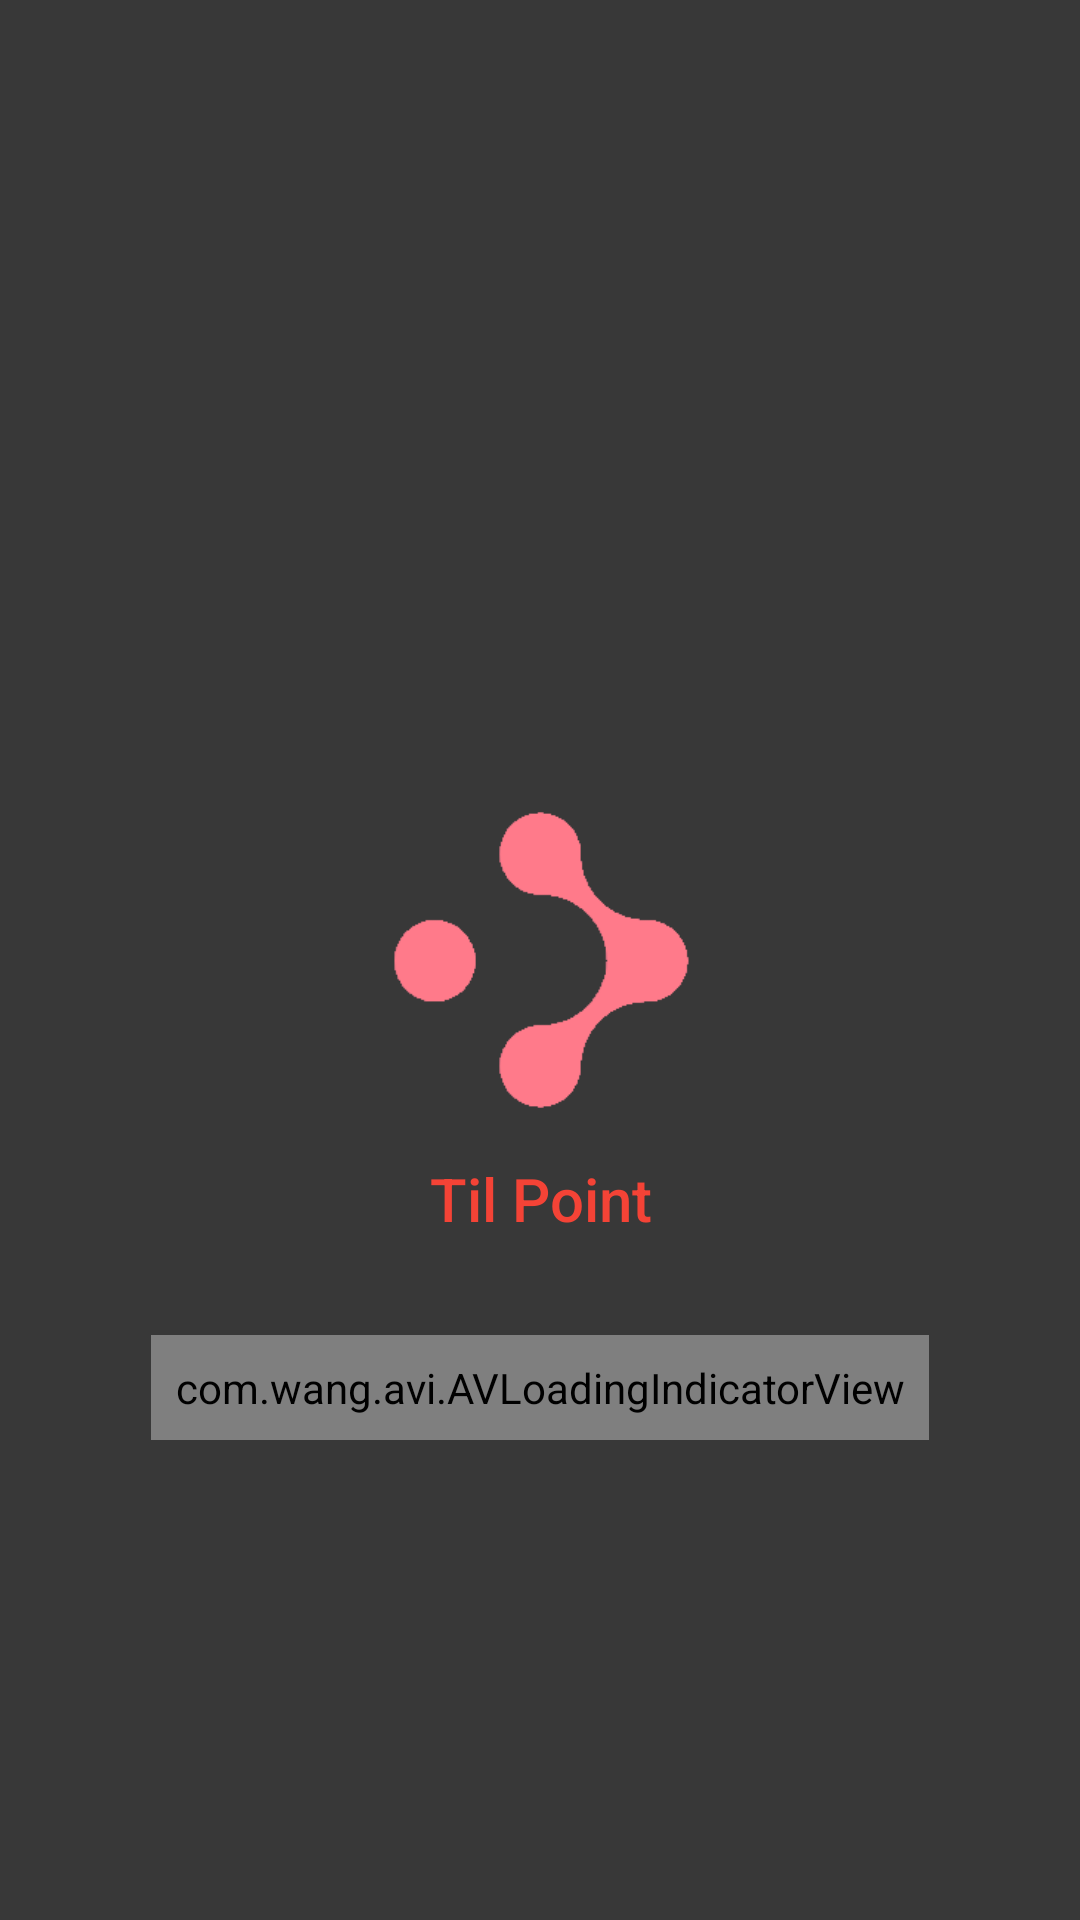

Write the Android layout XML for this screen, with the resource values it uses.
<!-- AndroidManifest.xml: activity theme AppTheme -->
<!-- res/layout/activity_splash.xml -->
<?xml version="1.0" encoding="utf-8"?>
<android.support.constraint.ConstraintLayout xmlns:android="http://schemas.android.com/apk/res/android"
    xmlns:app="http://schemas.android.com/apk/res-auto"
    xmlns:tools="http://schemas.android.com/tools"
    style="@android:style/Theme.Black.NoTitleBar.Fullscreen"
    android:layout_width="match_parent"
    android:layout_height="match_parent"
    android:background="@color/colorPrimary"
    android:gravity="center"
    android:orientation="horizontal"
    android:theme="@style/AppTheme"
    tools:context=".boundary.SplashActivity"
    tools:layout_editor_absoluteY="25dp">

    <ImageView
        android:id="@+id/Logo"
        android:layout_width="100dp"
        android:layout_height="100dp"
        android:layout_marginStart="8dp"
        android:layout_marginTop="8dp"
        android:layout_marginEnd="8dp"
        android:layout_marginBottom="8dp"
        android:gravity="center"
        android:src="@drawable/ic_launcher"
        app:layout_constraintBottom_toBottomOf="parent"
        app:layout_constraintEnd_toEndOf="parent"
        app:layout_constraintStart_toStartOf="parent"
        app:layout_constraintTop_toTopOf="parent" />


    <TextView
        android:id="@+id/payoff"
        android:layout_width="wrap_content"
        android:layout_height="wrap_content"
        android:layout_marginTop="16dp"
        android:gravity="center"
        android:text="@string/app_name"
        android:textAppearance="@style/TextAppearance.AppCompat.Title"
        android:textColor="@color/colorAccent"
        app:layout_constraintEnd_toEndOf="@+id/Logo"
        app:layout_constraintStart_toStartOf="@+id/Logo"
        app:layout_constraintTop_toBottomOf="@+id/Logo" />


    <com.wang.avi.AVLoadingIndicatorView
        android:id="@+id/content_loader_progress"
        style="@style/AVLoadingIndicatorView.Small"
        android:layout_width="wrap_content"
        android:layout_height="wrap_content"
        android:layout_marginTop="32dp"
        android:layout_marginBottom="8dp"
        android:gravity="center"
        android:padding="8dp"
        app:indicatorColor="?colorAccent"
        app:indicatorName="BallZigZagIndicator"
        app:layout_constraintBottom_toBottomOf="parent"
        app:layout_constraintEnd_toEndOf="@+id/payoff"
        app:layout_constraintStart_toStartOf="@+id/payoff"
        app:layout_constraintTop_toBottomOf="@+id/payoff"
        app:layout_constraintVertical_bias="0.0" />


</android.support.constraint.ConstraintLayout>
<!-- resources referenced by this layout -->
<resources>
  <color name="colorAccent">#f44336</color>
  <color name="colorPrimary">#383838</color>
  <!-- drawable ic_launcher: png bitmap (drawable, 7074 bytes) -->
  <string name="app_name">Til Point</string>
  <style name="AppTheme" parent="Theme.AppCompat.DayNight.NoActionBar">
          <item name="colorPrimary">@color/colorPrimary</item>
          <item name="colorPrimaryDark">@color/colorPrimaryDark</item>
          <item name="colorAccent">@color/colorAccent</item>
          <item name="android:textColorPrimary">@color/secondaryTextColor</item>
          <item name="android:windowBackground">@color/windowBackground</item>
          <item name="android:textColorSecondary">@color/secondaryTextColor</item>
          <item name="android:divider">@color/dividerColor</item>
      </style>
  <color name="colorPrimaryDark">@color/colorPrimary</color>
  <color name="secondaryTextColor">#000</color>
  <color name="windowBackground">#aeaeae</color>
  <color name="dividerColor">#BDBDBD</color>
</resources>
